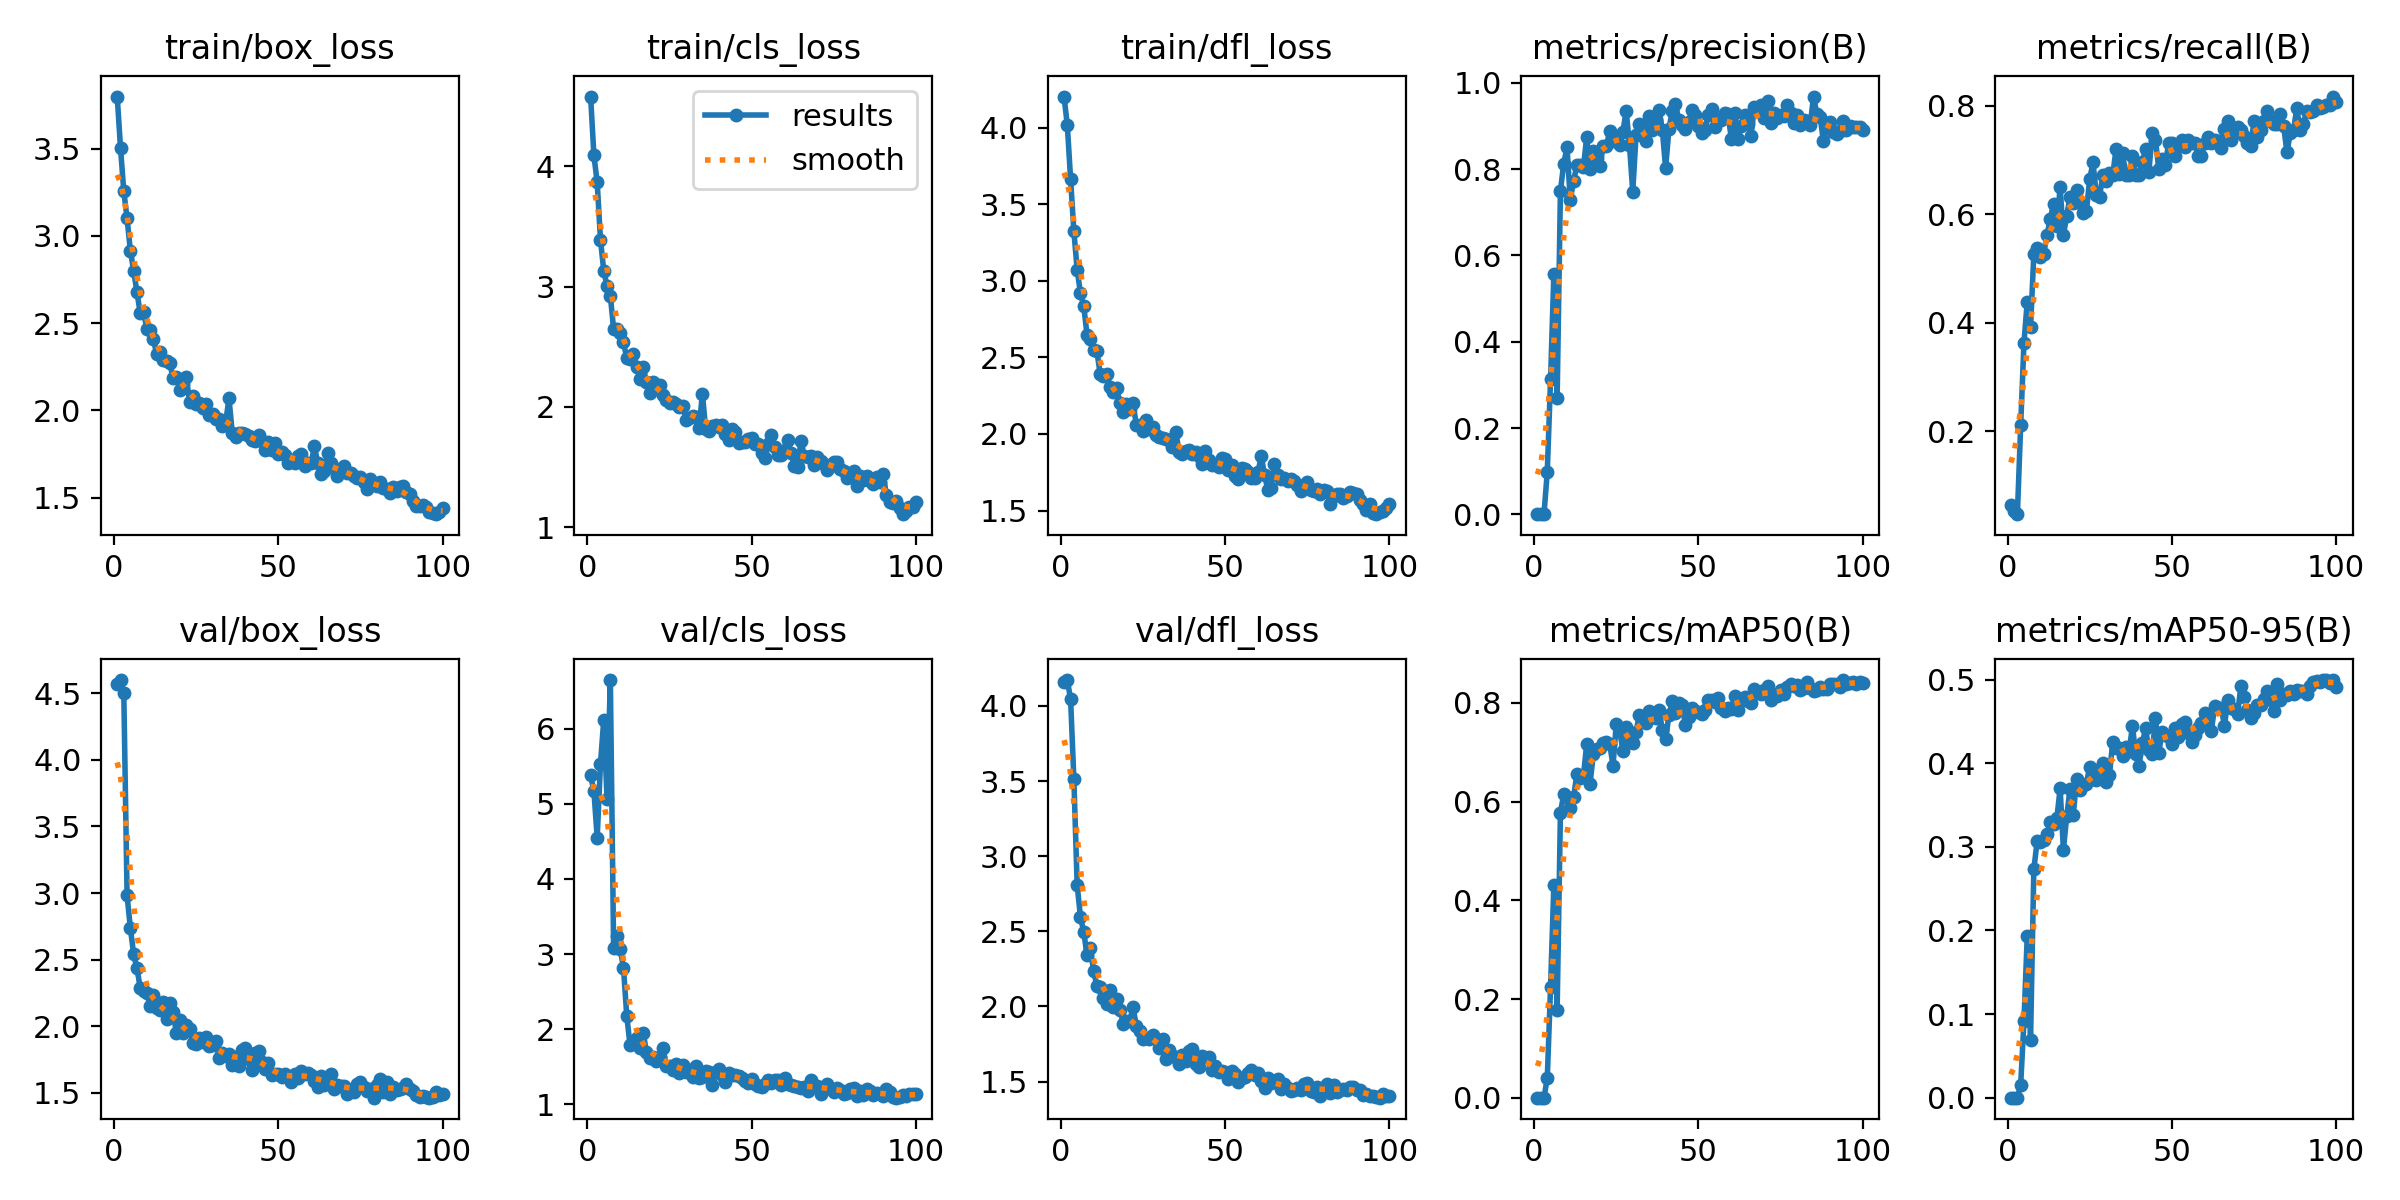

Values plotted in this chart, from the file beside it:
epoch, time, train/box_loss, train/cls_loss, train/dfl_loss, metrics/precision(B), metrics/recall(B), metrics/mAP50(B), metrics/mAP50-95(B), val/box_loss, val/cls_loss, val/dfl_loss, lr/pg0, lr/pg1, lr/pg2
1, 7.756, 3.798, 4.579, 4.203, 0.00048, 0.06433, 0.00027, 6e-05, 4.572, 5.378, 4.16, 0.00052, 0.00052, 0.00052
2, 12.44, 3.505, 4.09, 4.018, 0.00039, 0.05263, 0.00021, 6e-05, 4.598, 5.171, 4.172, 0.00105, 0.00105, 0.00105
3, 17.08, 3.256, 3.866, 3.664, 0.00035, 0.04678, 0.0002, 6e-05, 4.504, 4.551, 4.045, 0.001568, 0.001568, 0.001568
4, 21.66, 3.1, 3.39, 3.324, 0.09833, 0.2105, 0.03998, 0.01509, 2.982, 5.532, 3.512, 0.001941, 0.001941, 0.001941
5, 26.36, 2.916, 3.13, 3.072, 0.3126, 0.3626, 0.2247, 0.0919, 2.738, 6.123, 2.807, 0.001921, 0.001921, 0.001921
6, 30.94, 2.801, 3.005, 2.919, 0.557, 0.4386, 0.4314, 0.1937, 2.541, 5.064, 2.595, 0.001901, 0.001901, 0.001901
7, 35.56, 2.677, 2.923, 2.835, 0.2692, 0.3918, 0.1785, 0.06871, 2.435, 6.649, 2.496, 0.001881, 0.001881, 0.001881
8, 40.16, 2.557, 2.647, 2.648, 0.7498, 0.5257, 0.5779, 0.273, 2.29, 3.083, 2.34, 0.001861, 0.001861, 0.001861
9, 44.81, 2.566, 2.647, 2.62, 0.8125, 0.538, 0.6151, 0.3064, 2.267, 3.243, 2.388, 0.001842, 0.001842, 0.001842
10, 49.42, 2.467, 2.615, 2.549, 0.8509, 0.5205, 0.6089, 0.3057, 2.246, 3.067, 2.237, 0.001822, 0.001822, 0.001822
11, 54, 2.458, 2.536, 2.539, 0.7282, 0.5263, 0.5868, 0.3078, 2.156, 2.816, 2.135, 0.001802, 0.001802, 0.001802
12, 58.63, 2.411, 2.405, 2.393, 0.7722, 0.5614, 0.6089, 0.315, 2.235, 2.176, 2.13, 0.001782, 0.001782, 0.001782
13, 63.22, 2.321, 2.399, 2.378, 0.8093, 0.5906, 0.6553, 0.3295, 2.139, 1.786, 2.054, 0.001762, 0.001762, 0.001762
14, 67.85, 2.332, 2.438, 2.389, 0.809, 0.6193, 0.6482, 0.3273, 2.122, 1.841, 2.017, 0.001743, 0.001743, 0.001743
15, 72.43, 2.288, 2.331, 2.309, 0.8048, 0.5787, 0.6521, 0.3339, 2.181, 1.878, 2.108, 0.001723, 0.001723, 0.001723
16, 77.09, 2.281, 2.232, 2.272, 0.8743, 0.6491, 0.7172, 0.3698, 2.052, 1.745, 1.994, 0.001703, 0.001703, 0.001703
17, 81.67, 2.27, 2.335, 2.3, 0.7999, 0.5612, 0.6357, 0.2968, 2.179, 1.955, 2.049, 0.001683, 0.001683, 0.001683
18, 86.32, 2.185, 2.206, 2.205, 0.8422, 0.5965, 0.6961, 0.3364, 2.11, 1.693, 1.98, 0.001663, 0.001663, 0.001663
19, 90.93, 2.192, 2.118, 2.143, 0.8268, 0.6316, 0.7067, 0.3688, 1.947, 1.614, 1.886, 0.001644, 0.001644, 0.001644
20, 95.56, 2.118, 2.205, 2.197, 0.8073, 0.6199, 0.7082, 0.3376, 2.05, 1.629, 1.906, 0.001624, 0.001624, 0.001624
21, 100.2, 2.153, 2.184, 2.162, 0.8528, 0.6435, 0.7188, 0.3811, 1.951, 1.578, 1.907, 0.001604, 0.001604, 0.001604
22, 104.8, 2.194, 2.185, 2.204, 0.8548, 0.6199, 0.72, 0.368, 2.013, 1.629, 1.994, 0.001584, 0.001584, 0.001584
23, 109.7, 2.051, 2.097, 2.057, 0.888, 0.6026, 0.7166, 0.3745, 1.982, 1.749, 1.871, 0.001564, 0.001564, 0.001564
24, 114.3, 2.081, 2.061, 2.055, 0.8662, 0.6058, 0.6732, 0.3755, 1.876, 1.508, 1.836, 0.001545, 0.001545, 0.001545
25, 119, 2.036, 2.029, 2.02, 0.8698, 0.6642, 0.7584, 0.3959, 1.866, 1.515, 1.783, 0.001525, 0.001525, 0.001525
26, 123.6, 2.04, 2.04, 2.092, 0.8559, 0.695, 0.7454, 0.3815, 1.91, 1.457, 1.794, 0.001505, 0.001505, 0.001505
27, 128.3, 2.013, 2.023, 2.034, 0.8859, 0.6354, 0.7029, 0.3793, 1.883, 1.542, 1.786, 0.001485, 0.001485, 0.001485
28, 133, 2.037, 2.004, 2.044, 0.9352, 0.6316, 0.7509, 0.3932, 1.92, 1.413, 1.813, 0.001465, 0.001465, 0.001465
29, 137.6, 1.974, 2.011, 1.996, 0.8568, 0.6725, 0.7202, 0.4002, 1.854, 1.524, 1.784, 0.001446, 0.001446, 0.001446
30, 142.3, 1.98, 1.893, 1.983, 0.7476, 0.6608, 0.7183, 0.3773, 1.862, 1.429, 1.723, 0.001426, 0.001426, 0.001426
31, 147.1, 1.952, 1.911, 1.976, 0.8785, 0.6764, 0.7417, 0.3855, 1.892, 1.46, 1.784, 0.001406, 0.001406, 0.001406
32, 151.8, 1.951, 1.926, 1.967, 0.9053, 0.6712, 0.7748, 0.4254, 1.762, 1.363, 1.652, 0.001386, 0.001386, 0.001386
33, 156.5, 1.912, 1.916, 1.96, 0.8775, 0.7193, 0.7711, 0.4184, 1.801, 1.506, 1.713, 0.001366, 0.001366, 0.001366
34, 161.2, 1.932, 1.822, 1.914, 0.8648, 0.6735, 0.7605, 0.4184, 1.778, 1.352, 1.669, 0.001347, 0.001347, 0.001347
35, 165.8, 2.068, 2.111, 2.015, 0.9241, 0.7119, 0.7834, 0.4084, 1.791, 1.366, 1.663, 0.001327, 0.001327, 0.001327
36, 170.5, 1.872, 1.818, 1.885, 0.8914, 0.6723, 0.7708, 0.4195, 1.706, 1.44, 1.62, 0.001307, 0.001307, 0.001307
37, 175.2, 1.849, 1.804, 1.872, 0.9136, 0.6725, 0.7696, 0.4145, 1.772, 1.427, 1.676, 0.001287, 0.001287, 0.001287
38, 180, 1.873, 1.839, 1.887, 0.9379, 0.7061, 0.7857, 0.4444, 1.703, 1.258, 1.635, 0.001267, 0.001267, 0.001267
39, 184.7, 1.871, 1.85, 1.895, 0.8913, 0.6725, 0.7461, 0.4105, 1.822, 1.434, 1.704, 0.001248, 0.001248, 0.001248
40, 189.4, 1.865, 1.834, 1.867, 0.8023, 0.6725, 0.7262, 0.3972, 1.839, 1.464, 1.717, 0.001228, 0.001228, 0.001228
41, 194.1, 1.853, 1.85, 1.885, 0.8928, 0.6959, 0.7753, 0.4238, 1.753, 1.395, 1.619, 0.001208, 0.001208, 0.001208
42, 198.8, 1.831, 1.773, 1.857, 0.9338, 0.7193, 0.803, 0.4419, 1.669, 1.299, 1.597, 0.001188, 0.001188, 0.001188
43, 203.6, 1.827, 1.725, 1.802, 0.9508, 0.6778, 0.7798, 0.4154, 1.802, 1.422, 1.672, 0.001168, 0.001168, 0.001168
44, 208.3, 1.858, 1.813, 1.888, 0.9143, 0.7489, 0.7997, 0.4111, 1.814, 1.393, 1.654, 0.001149, 0.001149, 0.001149
45, 213.1, 1.822, 1.795, 1.828, 0.9025, 0.7368, 0.7968, 0.4537, 1.732, 1.385, 1.664, 0.001129, 0.001129, 0.001129
46, 217.9, 1.773, 1.698, 1.797, 0.8931, 0.6836, 0.7561, 0.4124, 1.677, 1.383, 1.575, 0.001109, 0.001109, 0.001109
47, 222.6, 1.819, 1.707, 1.804, 0.91, 0.7017, 0.7712, 0.4369, 1.722, 1.346, 1.604, 0.001089, 0.001089, 0.001089
48, 227.4, 1.773, 1.711, 1.786, 0.9365, 0.69, 0.7901, 0.4332, 1.634, 1.31, 1.565, 0.001069, 0.001069, 0.001069
49, 232.4, 1.81, 1.736, 1.841, 0.9265, 0.731, 0.784, 0.431, 1.639, 1.286, 1.572, 0.00105, 0.00105, 0.00105
50, 237.1, 1.748, 1.743, 1.839, 0.9008, 0.731, 0.7812, 0.4224, 1.642, 1.334, 1.566, 0.00103, 0.00103, 0.00103
51, 241.9, 1.764, 1.692, 1.766, 0.8837, 0.7076, 0.7785, 0.4421, 1.62, 1.276, 1.52, 0.00101, 0.00101, 0.00101
52, 246.7, 1.745, 1.695, 1.798, 0.8901, 0.7251, 0.7865, 0.4312, 1.641, 1.248, 1.571, 0.0009902, 0.0009902, 0.0009902
53, 251.4, 1.7, 1.615, 1.728, 0.9262, 0.7368, 0.806, 0.4467, 1.623, 1.234, 1.549, 0.0009704, 0.0009704, 0.0009704
54, 256.3, 1.712, 1.577, 1.708, 0.9392, 0.7231, 0.8052, 0.4495, 1.584, 1.266, 1.499, 0.0009506, 0.0009506, 0.0009506
55, 261.1, 1.699, 1.696, 1.775, 0.8969, 0.7368, 0.8015, 0.4363, 1.639, 1.318, 1.523, 0.0009308, 0.0009308, 0.0009308
56, 265.9, 1.736, 1.768, 1.774, 0.917, 0.731, 0.8093, 0.4256, 1.609, 1.281, 1.528, 0.000911, 0.000911, 0.000911
57, 270.8, 1.751, 1.671, 1.755, 0.9151, 0.731, 0.7903, 0.4339, 1.668, 1.323, 1.554, 0.0008912, 0.0008912, 0.0008912
58, 275.5, 1.684, 1.597, 1.711, 0.9298, 0.7076, 0.7834, 0.4422, 1.645, 1.329, 1.577, 0.0008714, 0.0008714, 0.0008714
59, 280.3, 1.7, 1.6, 1.713, 0.9271, 0.7076, 0.7897, 0.4486, 1.651, 1.26, 1.547, 0.0008516, 0.0008516, 0.0008516
60, 285, 1.698, 1.644, 1.748, 0.8698, 0.731, 0.7887, 0.4606, 1.635, 1.353, 1.557, 0.0008318, 0.0008318, 0.0008318
... 40 more rows
